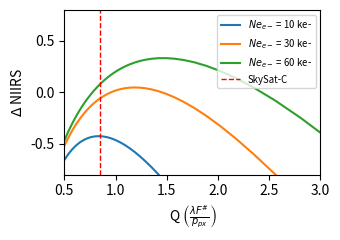

This chart was generated by the following Python code: (Note: this script raises an exception after producing the figure.)
#!/usr/bin/env python2
# -*- coding: utf-8 -*-
"""
Created on Tue Feb 28 22:26:58 2017

[redacted]
"""
import numpy as np
from matplotlib import rc
import matplotlib.pyplot as plt

rc('figure', figsize=(3.5,2.5))
rc('legend', fontsize='x-small')

def giqe5(gsd, rer, snr, blur):
    c = [4.4, -3.32, 3.32, -5.308, -0.402, -2.92, -0.069]
    return c[0] + c[1]*np.log10(gsd) + \
        c[2]*(1. - np.exp(c[3] / snr)) * np.log10(rer) + \
            c[4]*np.log10(rer)**4 + c[5]/snr + c[6]*blur

def rer_approx(Q):
    '''
    Auelemann approximation for RER as a function of Q
    '''
    return 1. / (Q * (1. + 1./(Q**1.35))**(1./1.35))

def SNR_GIQE(Ne_well=10e3, Ne_rd=15.):
    return 0.07 * Ne_well / (np.sqrt(0.15 * Ne_well) + Ne_rd)

snr0 = 30.
rer0 = 0.3
Fnum0 = 10.
px_pitch0 = 6.5e-6
d_ap0 = 0.35
Ne_well0 = 30e3
alt = 500e3
lamda = 550e-9
snr_exp = 1.         # 1 for stabilized systems or variable blur, 1.5 for constant blur
gsd0 = px_pitch0 / (Fnum0*0.35) * alt
NIIRS0 = giqe5(gsd0, rer0, snr0, 1.0)
Q0 = Fnum0 * lamda / px_pitch0

lamda = 550e-9
Fnum = Fnum0
#d_ap = [0.2, 0.35, 0.5]
Ne_well = [10e3, 30e3, 60e3]

px_pitch = np.linspace(1e-6, 20e-6, 100)

iq = np.zeros([len(px_pitch), len(Ne_well)])
Q = np.zeros([len(px_pitch), len(Ne_well)])
gsd = np.zeros([len(px_pitch), len(Ne_well)])

for i, N_e in enumerate(Ne_well):
    Q[:,i] = Fnum * lamda / px_pitch
    #rer = rer_approx(Q[:,i])
    f = Fnum * d_ap0
    gsd[:,i] = px_pitch / f * alt
    rer = rer0 * gsd[:,i] / gsd0
    #snr = snr0 / (Q[:,i]/Q0)**snr_exp
    snr = SNR_GIQE(px_pitch**2 / px_pitch0**2 * N_e)             
    iq[:,i] = giqe5(gsd[:,i], rer, snr, 1.0) - NIIRS0

#plt.figure(1)
#plt.plot(px_pitch*1e6, Q)
#plt.xlabel('Pixel Pitch (um)')
#plt.ylabel('Q')
#plt.legend(['Ne_well = %.2f m' % (N/1e3) for N in Ne_well])
#
#plt.figure(2)
#plt.plot(px_pitch*1e6, gsd)
#plt.xlabel('Pixel Pitch (um)')
#plt.ylabel('GSD (m)')
#plt.legend(['Ne_well = %.2f ke-' % (N/1e3) for N in Ne_well])
#
#plt.figure(3)
#plt.plot(Q, gsd)
#plt.xlabel('Q')
#plt.ylabel('GSD (m)')
#plt.legend(['Ne_well = %.2f ke-' % (N/1e3) for N in Ne_well])
#plt.xlim(0.5, 3)
#
#plt.figure(4)
#plt.plot(Q, snr)
#plt.xlabel('Q')
#plt.ylabel('SNR')
#plt.legend(['Ne_well = %.2f ke-' % (N/1e3) for N in Ne_well])
#plt.xlim(0.5, 3)

f = plt.figure(5)
plt.plot(Q, iq)
plt.vlines(Fnum0*lamda/px_pitch0, -0.8, 0.8, linestyle='--', 
           color='r', linewidth=1)
plt.xlabel(r'Q $\left(\frac{\lambda F^\#}{p_{px}}\right)$')
plt.ylabel('$\Delta$ NIIRS')
plt.legend([r'$Ne_{e-}$ = %.0f ke-' % (N/1e3) for N in Ne_well] + ['SkySat-C'])
plt.xlim(0.5, 3)
plt.ylim(-0.8, 0.8)
f.set_tight_layout(True)
f.savefig('figures/Q_iq.pgf')

#f = plt.figure(6)
#plt.plot(np.linspace(0.5, 4), rer_approx(np.linspace(0.5, 4)))
#plt.xlabel('Q')
#plt.ylabel('RER')


plt.show()